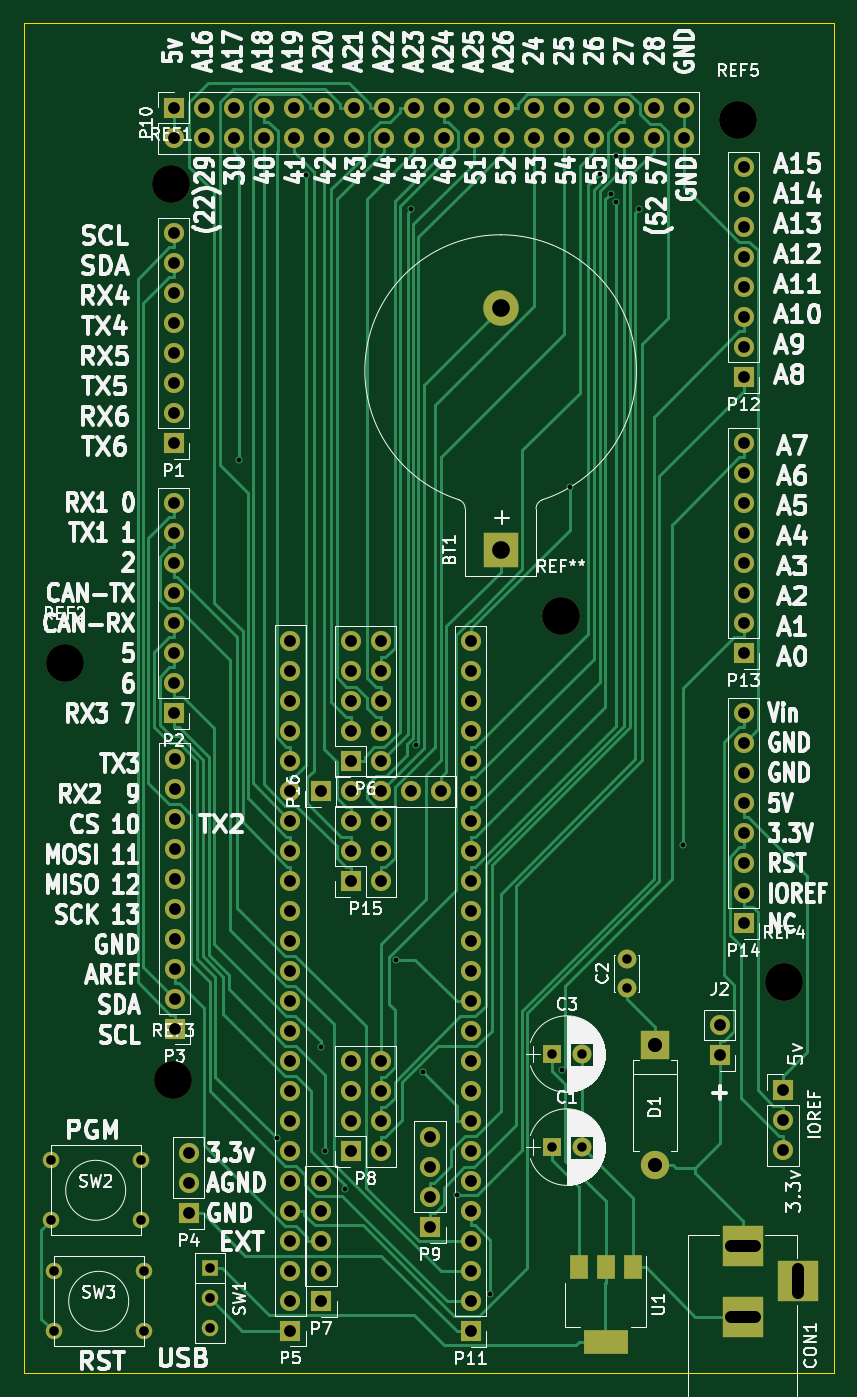
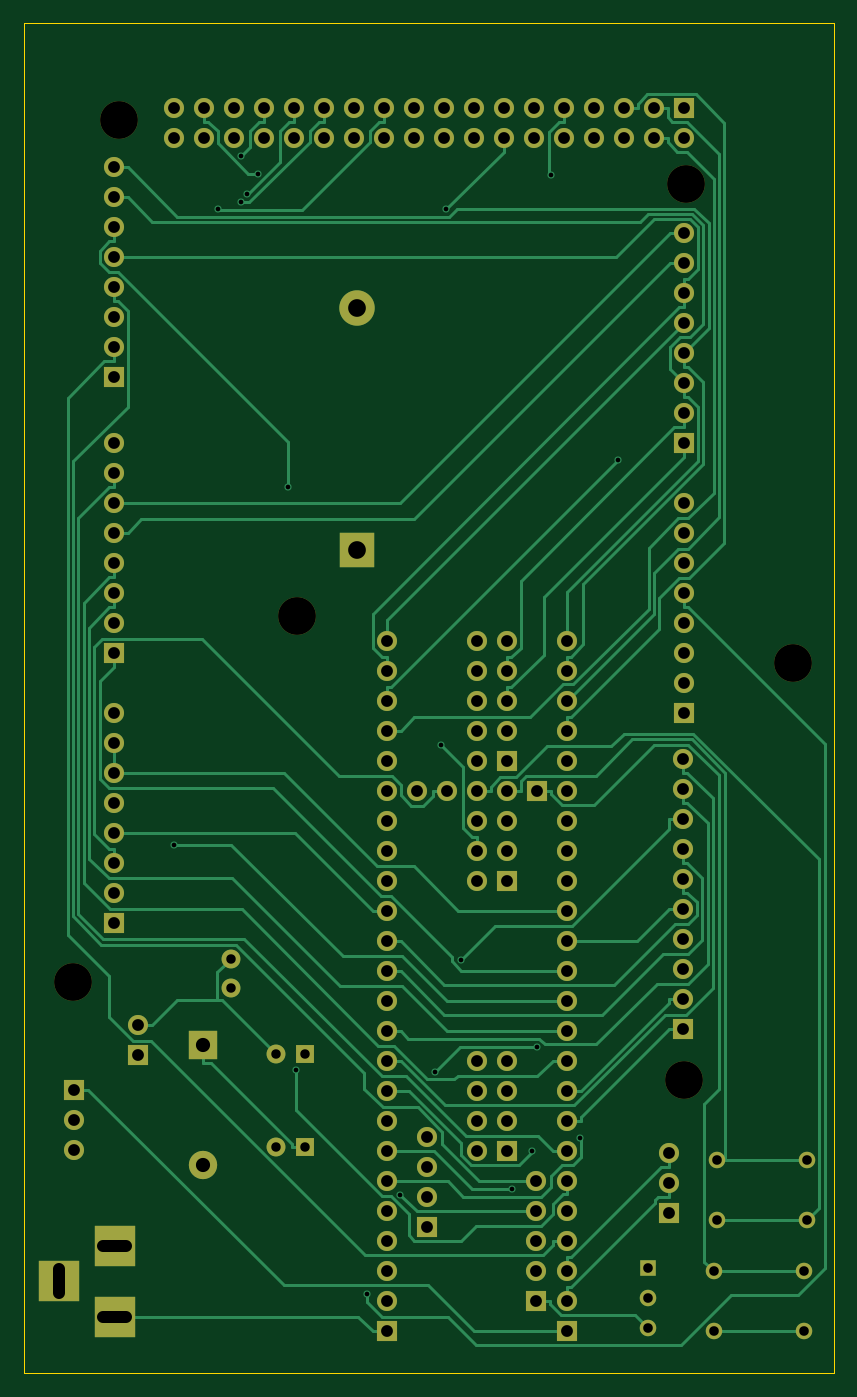
Circuit board: 11 layer files. Board 68.6 x 114.3 mm.
- bottom_copper: Teensy35Mega-B.Cu.gbr (30044 bytes)
- bottom_mask: Teensy35Mega-B.Mask.gbr (6209 bytes)
- paste: Teensy35Mega-B.Paste.gbr (264 bytes)
- bottom_silk: Teensy35Mega-B.SilkS.gbr (265 bytes)
- outline: Teensy35Mega-Edge.Cuts.gbr (465 bytes)
- top_copper: Teensy35Mega-F.Cu.gbr (32521 bytes)
- top_mask: Teensy35Mega-F.Mask.gbr (6379 bytes)
- paste: Teensy35Mega-F.Paste.gbr (434 bytes)
- top_silk: Teensy35Mega-F.SilkS.gbr (122392 bytes)
- drill: Teensy35Mega-NPTH.drl (220 bytes)
- drill: Teensy35Mega.drl (3910 bytes)

=== bottom_copper: Teensy35Mega-B.Cu.gbr (30044 bytes, source omitted) ===
=== bottom_mask: Teensy35Mega-B.Mask.gbr ===
G04 #@! TF.FileFunction,Soldermask,Bot*
%FSLAX46Y46*%
G04 Gerber Fmt 4.6, Leading zero omitted, Abs format (unit mm)*
G04 Created by KiCad (PCBNEW 4.0.6) date 06/05/17 03:56:48*
%MOMM*%
%LPD*%
G01*
G04 APERTURE LIST*
%ADD10C,0.100000*%
%ADD11C,3.200000*%
%ADD12R,1.600000X1.600000*%
%ADD13C,1.600000*%
%ADD14R,3.500000X3.500000*%
%ADD15R,2.400000X2.400000*%
%ADD16O,2.400000X2.400000*%
%ADD17R,1.700000X1.700000*%
%ADD18O,1.700000X1.700000*%
%ADD19C,1.397000*%
%ADD20R,1.397000X1.397000*%
%ADD21C,3.000000*%
%ADD22R,3.000000X3.000000*%
G04 APERTURE END LIST*
D10*
D11*
X100000000Y-105000000D03*
X160900000Y-132000000D03*
X109200000Y-140300000D03*
X142000000Y-101000000D03*
X157000000Y-59000000D03*
D12*
X141259000Y-145948000D03*
D13*
X143759000Y-145948000D03*
X147569000Y-132486000D03*
X147569000Y-129986000D03*
D12*
X141259000Y-138074000D03*
D13*
X143759000Y-138074000D03*
D14*
X157400000Y-154300000D03*
X157400000Y-160300000D03*
X162100000Y-157300000D03*
D15*
X149961000Y-137344000D03*
D16*
X149961000Y-147504000D03*
D17*
X109220000Y-86360000D03*
D18*
X109220000Y-83820000D03*
X109220000Y-81280000D03*
X109220000Y-78740000D03*
X109220000Y-76200000D03*
X109220000Y-73660000D03*
X109220000Y-71120000D03*
X109220000Y-68580000D03*
D17*
X109220000Y-109220000D03*
D18*
X109220000Y-106680000D03*
X109220000Y-104140000D03*
X109220000Y-101600000D03*
X109220000Y-99060000D03*
X109220000Y-96520000D03*
X109220000Y-93980000D03*
X109220000Y-91440000D03*
D17*
X109301000Y-135926000D03*
D18*
X109301000Y-133386000D03*
X109301000Y-130846000D03*
X109301000Y-128306000D03*
X109301000Y-125766000D03*
X109301000Y-123226000D03*
X109301000Y-120686000D03*
X109301000Y-118146000D03*
X109301000Y-115606000D03*
X109301000Y-113066000D03*
D17*
X110490000Y-151540000D03*
D18*
X110490000Y-149000000D03*
X110490000Y-146460000D03*
D17*
X119100000Y-161480000D03*
D18*
X119100000Y-158940000D03*
X119100000Y-156400000D03*
X119100000Y-153860000D03*
X119100000Y-151320000D03*
X119100000Y-148780000D03*
X119100000Y-146240000D03*
X119100000Y-143700000D03*
X119100000Y-141160000D03*
X119100000Y-138620000D03*
X119100000Y-136080000D03*
X119100000Y-133540000D03*
X119100000Y-131000000D03*
X119100000Y-128460000D03*
X119100000Y-125920000D03*
X119100000Y-123380000D03*
X119100000Y-120840000D03*
X119100000Y-118300000D03*
X119100000Y-115760000D03*
X119100000Y-113220000D03*
X119100000Y-110680000D03*
X119100000Y-108140000D03*
X119100000Y-105600000D03*
X119100000Y-103060000D03*
D17*
X124206000Y-113284000D03*
D18*
X126746000Y-113284000D03*
X124206000Y-110744000D03*
X126746000Y-110744000D03*
X124206000Y-108204000D03*
X126746000Y-108204000D03*
X124206000Y-105664000D03*
X126746000Y-105664000D03*
X124206000Y-103124000D03*
X126746000Y-103124000D03*
D17*
X121700000Y-159004000D03*
D18*
X121700000Y-156464000D03*
X121700000Y-153924000D03*
X121700000Y-151384000D03*
X121700000Y-148844000D03*
D17*
X124206000Y-146304000D03*
D18*
X126746000Y-146304000D03*
X124206000Y-143764000D03*
X126746000Y-143764000D03*
X124206000Y-141224000D03*
X126746000Y-141224000D03*
X124206000Y-138684000D03*
X126746000Y-138684000D03*
D17*
X130937000Y-152718000D03*
D18*
X130937000Y-150178000D03*
X130937000Y-147638000D03*
X130937000Y-145098000D03*
D17*
X109220000Y-57960000D03*
D18*
X109220000Y-60500000D03*
X111760000Y-57960000D03*
X111760000Y-60500000D03*
X114300000Y-57960000D03*
X114300000Y-60500000D03*
X116840000Y-57960000D03*
X116840000Y-60500000D03*
X119380000Y-57960000D03*
X119380000Y-60500000D03*
X121920000Y-57960000D03*
X121920000Y-60500000D03*
X124460000Y-57960000D03*
X124460000Y-60500000D03*
X127000000Y-57960000D03*
X127000000Y-60500000D03*
X129540000Y-57960000D03*
X129540000Y-60500000D03*
X132080000Y-57960000D03*
X132080000Y-60500000D03*
X134620000Y-57960000D03*
X134620000Y-60500000D03*
X137160000Y-57960000D03*
X137160000Y-60500000D03*
X139700000Y-57960000D03*
X139700000Y-60500000D03*
X142240000Y-57960000D03*
X142240000Y-60500000D03*
X144780000Y-57960000D03*
X144780000Y-60500000D03*
X147320000Y-57960000D03*
X147320000Y-60500000D03*
X149860000Y-57960000D03*
X149860000Y-60500000D03*
X152400000Y-57960000D03*
X152400000Y-60500000D03*
D17*
X134366000Y-161544000D03*
D18*
X134366000Y-159004000D03*
X134366000Y-156464000D03*
X134366000Y-153924000D03*
X134366000Y-151384000D03*
X134366000Y-148844000D03*
X134366000Y-146304000D03*
X134366000Y-143764000D03*
X134366000Y-141224000D03*
X134366000Y-138684000D03*
X134366000Y-136144000D03*
X134366000Y-133604000D03*
X134366000Y-131064000D03*
X134366000Y-128524000D03*
X134366000Y-125984000D03*
X134366000Y-123444000D03*
X134366000Y-120904000D03*
X134366000Y-118364000D03*
X134366000Y-115824000D03*
X134366000Y-113284000D03*
X134366000Y-110744000D03*
X134366000Y-108204000D03*
X134366000Y-105664000D03*
X134366000Y-103124000D03*
D17*
X157480000Y-80772000D03*
D18*
X157480000Y-78232000D03*
X157480000Y-75692000D03*
X157480000Y-73152000D03*
X157480000Y-70612000D03*
X157480000Y-68072000D03*
X157480000Y-65532000D03*
X157480000Y-62992000D03*
D17*
X157480000Y-104140000D03*
D18*
X157480000Y-101600000D03*
X157480000Y-99060000D03*
X157480000Y-96520000D03*
X157480000Y-93980000D03*
X157480000Y-91440000D03*
X157480000Y-88900000D03*
X157480000Y-86360000D03*
D17*
X157480000Y-127000000D03*
D18*
X157480000Y-124460000D03*
X157480000Y-121920000D03*
X157480000Y-119380000D03*
X157480000Y-116840000D03*
X157480000Y-114300000D03*
X157480000Y-111760000D03*
X157480000Y-109220000D03*
D17*
X124206000Y-123444000D03*
D18*
X126746000Y-123444000D03*
X124206000Y-120904000D03*
X126746000Y-120904000D03*
X124206000Y-118364000D03*
X126746000Y-118364000D03*
D17*
X121666000Y-115824000D03*
D18*
X124206000Y-115824000D03*
X126746000Y-115824000D03*
X129286000Y-115824000D03*
X131826000Y-115824000D03*
D19*
X106680000Y-156464000D03*
X106680000Y-161544000D03*
X99060000Y-156464000D03*
X99060000Y-161544000D03*
X106426000Y-147066000D03*
X106426000Y-152146000D03*
X98806000Y-147066000D03*
X98806000Y-152146000D03*
D20*
X112268000Y-156210000D03*
D19*
X112268000Y-158750000D03*
X112268000Y-161290000D03*
D21*
X136900000Y-74910000D03*
D22*
X136900000Y-95400000D03*
D11*
X109000000Y-64400000D03*
D17*
X160800000Y-141100000D03*
D18*
X160800000Y-143640000D03*
X160800000Y-146180000D03*
D17*
X155448000Y-138176000D03*
D18*
X155448000Y-135636000D03*
M02*

=== paste: Teensy35Mega-B.Paste.gbr ===
G04 #@! TF.FileFunction,Paste,Bot*
%FSLAX46Y46*%
G04 Gerber Fmt 4.6, Leading zero omitted, Abs format (unit mm)*
G04 Created by KiCad (PCBNEW 4.0.6) date 06/05/17 03:56:48*
%MOMM*%
%LPD*%
G01*
G04 APERTURE LIST*
%ADD10C,0.100000*%
G04 APERTURE END LIST*
D10*
M02*

=== bottom_silk: Teensy35Mega-B.SilkS.gbr ===
G04 #@! TF.FileFunction,Legend,Bot*
%FSLAX46Y46*%
G04 Gerber Fmt 4.6, Leading zero omitted, Abs format (unit mm)*
G04 Created by KiCad (PCBNEW 4.0.6) date 06/05/17 03:56:48*
%MOMM*%
%LPD*%
G01*
G04 APERTURE LIST*
%ADD10C,0.100000*%
G04 APERTURE END LIST*
D10*
M02*

=== outline: Teensy35Mega-Edge.Cuts.gbr ===
G04 #@! TF.FileFunction,Profile,NP*
%FSLAX46Y46*%
G04 Gerber Fmt 4.6, Leading zero omitted, Abs format (unit mm)*
G04 Created by KiCad (PCBNEW 4.0.6) date 06/05/17 03:56:48*
%MOMM*%
%LPD*%
G01*
G04 APERTURE LIST*
%ADD10C,0.100000*%
G04 APERTURE END LIST*
D10*
X96520000Y-165100000D02*
X96520000Y-50800000D01*
X165100000Y-165100000D02*
X96520000Y-165100000D01*
X165100000Y-50800000D02*
X165100000Y-165100000D01*
X96520000Y-50800000D02*
X165100000Y-50800000D01*
M02*

=== top_copper: Teensy35Mega-F.Cu.gbr (32521 bytes, source omitted) ===
=== top_mask: Teensy35Mega-F.Mask.gbr ===
G04 #@! TF.FileFunction,Soldermask,Top*
%FSLAX46Y46*%
G04 Gerber Fmt 4.6, Leading zero omitted, Abs format (unit mm)*
G04 Created by KiCad (PCBNEW 4.0.6) date 06/05/17 03:56:48*
%MOMM*%
%LPD*%
G01*
G04 APERTURE LIST*
%ADD10C,0.100000*%
%ADD11C,3.200000*%
%ADD12R,1.600000X1.600000*%
%ADD13C,1.600000*%
%ADD14R,3.500000X3.500000*%
%ADD15R,2.400000X2.400000*%
%ADD16O,2.400000X2.400000*%
%ADD17R,1.700000X1.700000*%
%ADD18O,1.700000X1.700000*%
%ADD19R,3.800000X2.000000*%
%ADD20R,1.500000X2.000000*%
%ADD21C,1.397000*%
%ADD22R,1.397000X1.397000*%
%ADD23C,3.000000*%
%ADD24R,3.000000X3.000000*%
G04 APERTURE END LIST*
D10*
D11*
X100000000Y-105000000D03*
X160900000Y-132000000D03*
X109200000Y-140300000D03*
X142000000Y-101000000D03*
X157000000Y-59000000D03*
D12*
X141259000Y-145948000D03*
D13*
X143759000Y-145948000D03*
X147569000Y-132486000D03*
X147569000Y-129986000D03*
D12*
X141259000Y-138074000D03*
D13*
X143759000Y-138074000D03*
D14*
X157400000Y-154300000D03*
X157400000Y-160300000D03*
X162100000Y-157300000D03*
D15*
X149961000Y-137344000D03*
D16*
X149961000Y-147504000D03*
D17*
X109220000Y-86360000D03*
D18*
X109220000Y-83820000D03*
X109220000Y-81280000D03*
X109220000Y-78740000D03*
X109220000Y-76200000D03*
X109220000Y-73660000D03*
X109220000Y-71120000D03*
X109220000Y-68580000D03*
D17*
X109220000Y-109220000D03*
D18*
X109220000Y-106680000D03*
X109220000Y-104140000D03*
X109220000Y-101600000D03*
X109220000Y-99060000D03*
X109220000Y-96520000D03*
X109220000Y-93980000D03*
X109220000Y-91440000D03*
D17*
X109301000Y-135926000D03*
D18*
X109301000Y-133386000D03*
X109301000Y-130846000D03*
X109301000Y-128306000D03*
X109301000Y-125766000D03*
X109301000Y-123226000D03*
X109301000Y-120686000D03*
X109301000Y-118146000D03*
X109301000Y-115606000D03*
X109301000Y-113066000D03*
D17*
X110490000Y-151540000D03*
D18*
X110490000Y-149000000D03*
X110490000Y-146460000D03*
D17*
X119100000Y-161480000D03*
D18*
X119100000Y-158940000D03*
X119100000Y-156400000D03*
X119100000Y-153860000D03*
X119100000Y-151320000D03*
X119100000Y-148780000D03*
X119100000Y-146240000D03*
X119100000Y-143700000D03*
X119100000Y-141160000D03*
X119100000Y-138620000D03*
X119100000Y-136080000D03*
X119100000Y-133540000D03*
X119100000Y-131000000D03*
X119100000Y-128460000D03*
X119100000Y-125920000D03*
X119100000Y-123380000D03*
X119100000Y-120840000D03*
X119100000Y-118300000D03*
X119100000Y-115760000D03*
X119100000Y-113220000D03*
X119100000Y-110680000D03*
X119100000Y-108140000D03*
X119100000Y-105600000D03*
X119100000Y-103060000D03*
D17*
X124206000Y-113284000D03*
D18*
X126746000Y-113284000D03*
X124206000Y-110744000D03*
X126746000Y-110744000D03*
X124206000Y-108204000D03*
X126746000Y-108204000D03*
X124206000Y-105664000D03*
X126746000Y-105664000D03*
X124206000Y-103124000D03*
X126746000Y-103124000D03*
D17*
X121700000Y-159004000D03*
D18*
X121700000Y-156464000D03*
X121700000Y-153924000D03*
X121700000Y-151384000D03*
X121700000Y-148844000D03*
D17*
X124206000Y-146304000D03*
D18*
X126746000Y-146304000D03*
X124206000Y-143764000D03*
X126746000Y-143764000D03*
X124206000Y-141224000D03*
X126746000Y-141224000D03*
X124206000Y-138684000D03*
X126746000Y-138684000D03*
D17*
X130937000Y-152718000D03*
D18*
X130937000Y-150178000D03*
X130937000Y-147638000D03*
X130937000Y-145098000D03*
D17*
X109220000Y-57960000D03*
D18*
X109220000Y-60500000D03*
X111760000Y-57960000D03*
X111760000Y-60500000D03*
X114300000Y-57960000D03*
X114300000Y-60500000D03*
X116840000Y-57960000D03*
X116840000Y-60500000D03*
X119380000Y-57960000D03*
X119380000Y-60500000D03*
X121920000Y-57960000D03*
X121920000Y-60500000D03*
X124460000Y-57960000D03*
X124460000Y-60500000D03*
X127000000Y-57960000D03*
X127000000Y-60500000D03*
X129540000Y-57960000D03*
X129540000Y-60500000D03*
X132080000Y-57960000D03*
X132080000Y-60500000D03*
X134620000Y-57960000D03*
X134620000Y-60500000D03*
X137160000Y-57960000D03*
X137160000Y-60500000D03*
X139700000Y-57960000D03*
X139700000Y-60500000D03*
X142240000Y-57960000D03*
X142240000Y-60500000D03*
X144780000Y-57960000D03*
X144780000Y-60500000D03*
X147320000Y-57960000D03*
X147320000Y-60500000D03*
X149860000Y-57960000D03*
X149860000Y-60500000D03*
X152400000Y-57960000D03*
X152400000Y-60500000D03*
D17*
X134366000Y-161544000D03*
D18*
X134366000Y-159004000D03*
X134366000Y-156464000D03*
X134366000Y-153924000D03*
X134366000Y-151384000D03*
X134366000Y-148844000D03*
X134366000Y-146304000D03*
X134366000Y-143764000D03*
X134366000Y-141224000D03*
X134366000Y-138684000D03*
X134366000Y-136144000D03*
X134366000Y-133604000D03*
X134366000Y-131064000D03*
X134366000Y-128524000D03*
X134366000Y-125984000D03*
X134366000Y-123444000D03*
X134366000Y-120904000D03*
X134366000Y-118364000D03*
X134366000Y-115824000D03*
X134366000Y-113284000D03*
X134366000Y-110744000D03*
X134366000Y-108204000D03*
X134366000Y-105664000D03*
X134366000Y-103124000D03*
D17*
X157480000Y-80772000D03*
D18*
X157480000Y-78232000D03*
X157480000Y-75692000D03*
X157480000Y-73152000D03*
X157480000Y-70612000D03*
X157480000Y-68072000D03*
X157480000Y-65532000D03*
X157480000Y-62992000D03*
D17*
X157480000Y-104140000D03*
D18*
X157480000Y-101600000D03*
X157480000Y-99060000D03*
X157480000Y-96520000D03*
X157480000Y-93980000D03*
X157480000Y-91440000D03*
X157480000Y-88900000D03*
X157480000Y-86360000D03*
D17*
X157480000Y-127000000D03*
D18*
X157480000Y-124460000D03*
X157480000Y-121920000D03*
X157480000Y-119380000D03*
X157480000Y-116840000D03*
X157480000Y-114300000D03*
X157480000Y-111760000D03*
X157480000Y-109220000D03*
D17*
X124206000Y-123444000D03*
D18*
X126746000Y-123444000D03*
X124206000Y-120904000D03*
X126746000Y-120904000D03*
X124206000Y-118364000D03*
X126746000Y-118364000D03*
D17*
X121666000Y-115824000D03*
D18*
X124206000Y-115824000D03*
X126746000Y-115824000D03*
X129286000Y-115824000D03*
X131826000Y-115824000D03*
D19*
X145796000Y-162433000D03*
D20*
X145796000Y-156133000D03*
X143496000Y-156133000D03*
X148096000Y-156133000D03*
D21*
X106680000Y-156464000D03*
X106680000Y-161544000D03*
X99060000Y-156464000D03*
X99060000Y-161544000D03*
X106426000Y-147066000D03*
X106426000Y-152146000D03*
X98806000Y-147066000D03*
X98806000Y-152146000D03*
D22*
X112268000Y-156210000D03*
D21*
X112268000Y-158750000D03*
X112268000Y-161290000D03*
D23*
X136900000Y-74910000D03*
D24*
X136900000Y-95400000D03*
D11*
X109000000Y-64400000D03*
D17*
X160800000Y-141100000D03*
D18*
X160800000Y-143640000D03*
X160800000Y-146180000D03*
D17*
X155448000Y-138176000D03*
D18*
X155448000Y-135636000D03*
M02*

=== paste: Teensy35Mega-F.Paste.gbr ===
G04 #@! TF.FileFunction,Paste,Top*
%FSLAX46Y46*%
G04 Gerber Fmt 4.6, Leading zero omitted, Abs format (unit mm)*
G04 Created by KiCad (PCBNEW 4.0.6) date 06/05/17 03:56:48*
%MOMM*%
%LPD*%
G01*
G04 APERTURE LIST*
%ADD10C,0.100000*%
%ADD11R,3.800000X2.000000*%
%ADD12R,1.500000X2.000000*%
G04 APERTURE END LIST*
D10*
D11*
X145796000Y-162433000D03*
D12*
X145796000Y-156133000D03*
X143496000Y-156133000D03*
X148096000Y-156133000D03*
M02*

=== top_silk: Teensy35Mega-F.SilkS.gbr (122392 bytes, source omitted) ===
=== drill: Teensy35Mega-NPTH.drl ===
M48
;DRILL file {KiCad 4.0.6} date 06/05/17 03:56:56
;FORMAT={-:-/ absolute / metric / decimal}
FMAT,2
METRIC,TZ
T1C3.200
%
G90
G05
M71
T1
X100.Y-105.
X109.Y-64.4
X109.2Y-140.3
X142.Y-101.
X157.Y-59.
X160.9Y-132.
T0
M30

=== drill: Teensy35Mega.drl ===
M48
;DRILL file {KiCad 4.0.6} date 06/05/17 03:56:56
;FORMAT={-:-/ absolute / metric / decimal}
FMAT,2
METRIC,TZ
T1C0.400
T2C0.800
T3C0.813
T4C1.000
T5C1.200
T6C1.500
%
G90
G05
M71
T1
X114.785Y-87.815
X117.988Y-145.206
X120.447Y-63.643
X121.653Y-137.481
X122.054Y-146.259
X123.729Y-149.515
X128.078Y-130.082
X129.349Y-66.564
X129.73Y-111.939
X130.3Y-139.588
X133.204Y-149.982
X136.016Y-158.427
X142.087Y-139.433
X142.734Y-90.091
X145.294Y-63.521
X146.217Y-65.254
X146.669Y-65.948
X146.702Y-62.004
X148.642Y-66.538
X152.379Y-120.333
T2
X141.259Y-138.074
X141.259Y-145.948
X143.759Y-138.074
X143.759Y-145.948
X147.569Y-129.986
X147.569Y-132.486
T3
X98.806Y-147.066
X98.806Y-152.146
X99.06Y-156.464
X99.06Y-161.544
X106.426Y-147.066
X106.426Y-152.146
X106.68Y-156.464
X106.68Y-161.544
X112.268Y-156.21
X112.268Y-158.75
X112.268Y-161.29
T4
X109.22Y-57.96
X109.22Y-60.5
X109.22Y-68.58
X109.22Y-71.12
X109.22Y-73.66
X109.22Y-76.2
X109.22Y-78.74
X109.22Y-81.28
X109.22Y-83.82
X109.22Y-86.36
X109.22Y-91.44
X109.22Y-93.98
X109.22Y-96.52
X109.22Y-99.06
X109.22Y-101.6
X109.22Y-104.14
X109.22Y-106.68
X109.22Y-109.22
X109.301Y-113.066
X109.301Y-115.606
X109.301Y-118.146
X109.301Y-120.686
X109.301Y-123.226
X109.301Y-125.766
X109.301Y-128.306
X109.301Y-130.846
X109.301Y-133.386
X109.301Y-135.926
X110.49Y-146.46
X110.49Y-149.
X110.49Y-151.54
X111.76Y-57.96
X111.76Y-60.5
X114.3Y-57.96
X114.3Y-60.5
X116.84Y-57.96
X116.84Y-60.5
X119.1Y-103.06
X119.1Y-105.6
X119.1Y-108.14
X119.1Y-110.68
X119.1Y-113.22
X119.1Y-115.76
X119.1Y-118.3
X119.1Y-120.84
X119.1Y-123.38
X119.1Y-125.92
X119.1Y-128.46
X119.1Y-131.
X119.1Y-133.54
X119.1Y-136.08
X119.1Y-138.62
X119.1Y-141.16
X119.1Y-143.7
X119.1Y-146.24
X119.1Y-148.78
X119.1Y-151.32
X119.1Y-153.86
X119.1Y-156.4
X119.1Y-158.94
X119.1Y-161.48
X119.38Y-57.96
X119.38Y-60.5
X121.666Y-115.824
X121.7Y-148.844
X121.7Y-151.384
X121.7Y-153.924
X121.7Y-156.464
X121.7Y-159.004
X121.92Y-57.96
X121.92Y-60.5
X124.206Y-103.124
X124.206Y-105.664
X124.206Y-108.204
X124.206Y-110.744
X124.206Y-113.284
X124.206Y-115.824
X124.206Y-118.364
X124.206Y-120.904
X124.206Y-123.444
X124.206Y-138.684
X124.206Y-141.224
X124.206Y-143.764
X124.206Y-146.304
X124.46Y-57.96
X124.46Y-60.5
X126.746Y-103.124
X126.746Y-105.664
X126.746Y-108.204
X126.746Y-110.744
X126.746Y-113.284
X126.746Y-115.824
X126.746Y-118.364
X126.746Y-120.904
X126.746Y-123.444
X126.746Y-138.684
X126.746Y-141.224
X126.746Y-143.764
X126.746Y-146.304
X127.Y-57.96
X127.Y-60.5
X129.286Y-115.824
X129.54Y-57.96
X129.54Y-60.5
X130.937Y-145.098
X130.937Y-147.638
X130.937Y-150.178
X130.937Y-152.718
X131.826Y-115.824
X132.08Y-57.96
X132.08Y-60.5
X134.366Y-103.124
X134.366Y-105.664
X134.366Y-108.204
X134.366Y-110.744
X134.366Y-113.284
X134.366Y-115.824
X134.366Y-118.364
X134.366Y-120.904
X134.366Y-123.444
X134.366Y-125.984
X134.366Y-128.524
X134.366Y-131.064
X134.366Y-133.604
X134.366Y-136.144
X134.366Y-138.684
X134.366Y-141.224
X134.366Y-143.764
X134.366Y-146.304
X134.366Y-148.844
X134.366Y-151.384
X134.366Y-153.924
X134.366Y-156.464
X134.366Y-159.004
X134.366Y-161.544
X134.62Y-57.96
X134.62Y-60.5
X137.16Y-57.96
X137.16Y-60.5
X139.7Y-57.96
X139.7Y-60.5
X142.24Y-57.96
X142.24Y-60.5
X144.78Y-57.96
X144.78Y-60.5
X147.32Y-57.96
X147.32Y-60.5
X149.86Y-57.96
X149.86Y-60.5
X152.4Y-57.96
X152.4Y-60.5
X155.448Y-135.636
X155.448Y-138.176
X157.48Y-62.992
X157.48Y-65.532
X157.48Y-68.072
X157.48Y-70.612
X157.48Y-73.152
X157.48Y-75.692
X157.48Y-78.232
X157.48Y-80.772
X157.48Y-86.36
X157.48Y-88.9
X157.48Y-91.44
X157.48Y-93.98
X157.48Y-96.52
X157.48Y-99.06
X157.48Y-101.6
X157.48Y-104.14
X157.48Y-109.22
X157.48Y-111.76
X157.48Y-114.3
X157.48Y-116.84
X157.48Y-119.38
X157.48Y-121.92
X157.48Y-124.46
X157.48Y-127.
X160.8Y-141.1
X160.8Y-143.64
X160.8Y-146.18
T5
X149.961Y-137.344
X149.961Y-147.504
T6
X136.9Y-74.91
X136.9Y-95.4
T4
X156.4Y-154.3G85X158.4Y-154.3
G05
X156.4Y-160.3G85X158.4Y-160.3
G05
X162.1Y-158.3G85X162.1Y-156.3
G05
T0
M30

